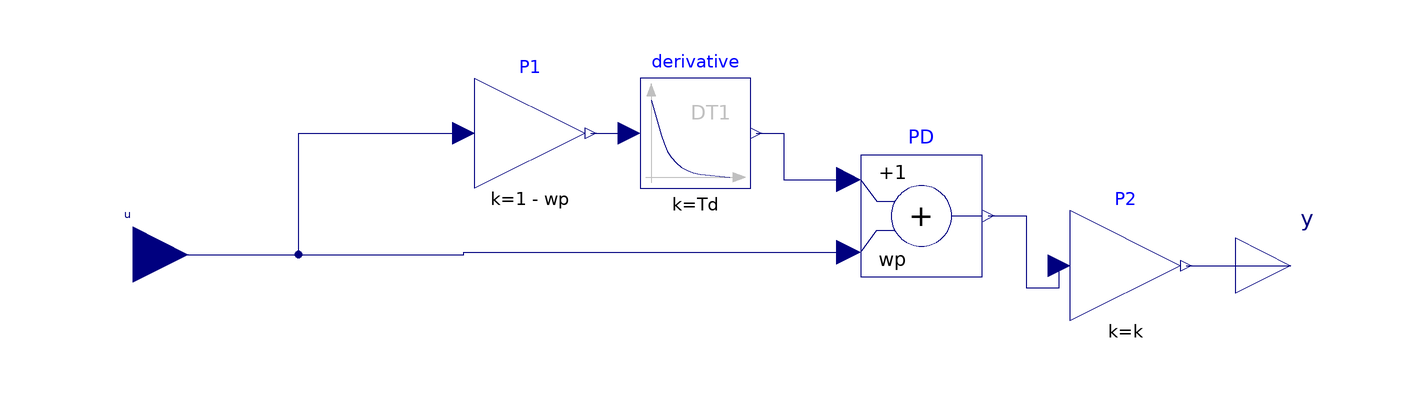

This picture is the connection diagram that the Modelica source below describes through its graphical annotations.

model PD


//________________________________________________________________________________//
// Component of the TransiEnt Library, version: 2.0.1                             //
//                                                                                //
// Licensed by Hamburg University of Technology under the 3-BSD-clause.           //
// Copyright 2021, Hamburg University of Technology.                              //
//________________________________________________________________________________//
//                                                                                //
// TransiEnt.EE, ResiliEntEE, IntegraNet and IntegraNet II are research projects  //
// supported by the German Federal Ministry of Economics and Energy               //
// (FKZ 03ET4003, 03ET4048, 0324027 and 03EI1008).                                //
// The TransiEnt Library research team consists of the following project partners://
// Institute of Engineering Thermodynamics (Hamburg University of Technology),    //
// Institute of Energy Systems (Hamburg University of Technology),                //
// Institute of Electrical Power and Energy Technology                            //
// (Hamburg University of Technology)                                             //
// Fraunhofer Institute for Environmental, Safety, and Energy Technology UMSICHT, //
// Gas- und Wärme-Institut Essen						  //
// and                                                                            //
// XRG Simulation GmbH (Hamburg, Germany).                                        //
//________________________________________________________________________________//





  // _____________________________________________
  //
  //          Imports and Class Hierarchy
  // _____________________________________________

  extends TransiEnt.Basics.Icons.Block;

  // _____________________________________________
  //
  //               Visible Parameters
  // _____________________________________________

  parameter SI.Time Td=0.01 "Time constant of derivative block";
  parameter Real k=0.6 "Gain of proportional block";
  parameter Real wp=0.6 "Weight of proportional block";

  // _____________________________________________
  //
  //                  Interfaces
  // _____________________________________________

  Modelica.Blocks.Interfaces.RealInput u annotation (Placement(transformation(rotation=0, extent={{-110,-10},{-90,10}}), iconTransformation(extent={{-138,-20},{-100,18}})));
  Modelica.Blocks.Interfaces.RealOutput y annotation (Placement(transformation(rotation=0, extent={{100,-12},{120,8}}), iconTransformation(extent={{100,-12},{120,8}})));

  // _____________________________________________
  //
  //           Instances of other Classes
  // _____________________________________________

  Modelica.Blocks.Continuous.Derivative derivative(k=Td, T=Td)  annotation (Placement(transformation(extent={{-8,12},{12,32}})));
  Modelica.Blocks.Math.Add PD(k2=wp) annotation (Placement(transformation(extent={{32,-4},{54,18}}, rotation=0)));
  Modelica.Blocks.Math.Gain P1(k=1 - wp)  annotation (Placement(transformation(extent={{-38,12},{-18,32}}, rotation=0)));
  Modelica.Blocks.Math.Gain P2(k=k)     annotation (Placement(transformation(extent={{70,-12},{90,8}},   rotation=0)));

  // _____________________________________________
  //
  //           Characteristic Equations
  // _____________________________________________

equation

  // _____________________________________________
  //
  //               Connect Statements
  // _____________________________________________

  connect(P1.y, derivative.u) annotation (Line(points={{-17,22},{-14,22},{-10,22}}, color={0,0,127}));
  connect(derivative.y, PD.u1) annotation (Line(points={{13,22},{18,22},{18,13.6},{29.8,13.6}}, color={0,0,127}));
  connect(u, P1.u) annotation (Line(points={{-100,0},{-70,0},{-70,22},{-40,22}}, color={0,0,127}));
  connect(u, PD.u2) annotation (Line(points={{-100,0},{-40,0},{-40,0.4},{29.8,0.4}}, color={0,0,127}));
  connect(PD.y, P2.u) annotation (Line(points={{55.1,7},{62,7},{62,-6},{68,-6},{68,-2}}, color={0,0,127}));
  connect(P2.y, y) annotation (Line(points={{91,-2},{110,-2}}, color={0,0,127}));

    annotation (Diagram(graphics,
                        coordinateSystem(preserveAspectRatio=false, extent={{-100,-100},{100,100}})), Icon(coordinateSystem(preserveAspectRatio=false, extent={{-100,-100},{100,100}}), graphics={
  Polygon(visible=true,
      lineColor={192,192,192},
    fillColor={192,192,192},
    fillPattern=FillPattern.Solid,
    points={{-78,90},{-86,68},{-70,68},{-78,90}}),
    Line(visible=true,
        points={{-78,78},{-78,-90}},
      color={192,192,192}),
  Line(visible = true,
    origin={-22.667,-27.333},
    points={{-55.333,93.333},{-25.333,9.333},{82.667,9.333}},
    color = {0,0,127},
    smooth = Smooth.Bezier),
  Line(visible=true,
      points={{-88,-80},{84,-80}},
    color={192,192,192}),
  Polygon(visible=true,
      lineColor={192,192,192},
    fillColor={192,192,192},
    fillPattern=FillPattern.Solid,
    points={{92,-80},{70,-72},{70,-88},{92,-80}}),
  Text(
      lineColor={192,192,192},
    extent={{-28,14},{88,60}},
          textString="PD")}),
    Documentation(info="<html>
<p><b><span style=\"font-family: MS Shell Dlg 2; color: #008000;\">1. Purpose of model</span></b></p>
<p><span style=\"font-family: MS Shell Dlg 2;\">Proportional differential block without saturation or anti-windup</span></p>
<p><b><span style=\"font-family: MS Shell Dlg 2; color: #008000;\">2. Level of detail, physical effects considered, and physical insight</span></b></p>
<p><span style=\"font-family: MS Shell Dlg 2;\">(Purely technical component without physical modeling.)</span></p>
<p><b><span style=\"font-family: MS Shell Dlg 2; color: #008000;\">3. Limits of validity </span></b></p>
<p><span style=\"font-family: MS Shell Dlg 2;\">(Purely technical component without physical modeling.)</span></p>
<p><b><span style=\"font-family: MS Shell Dlg 2; color: #008000;\">4. Interfaces</span></b></p>
<p><span style=\"font-family: MS Shell Dlg 2;\">Modelica RealInput u</span></p>
<p><span style=\"font-family: MS Shell Dlg 2;\">Modelica RealOutput y</span></p>
<p><b><span style=\"font-family: MS Shell Dlg 2; color: #008000;\">5. Nomenclature</span></b></p>
<p><span style=\"font-family: MS Shell Dlg 2;\">(no remarks)</span></p>
<p><b><span style=\"font-family: MS Shell Dlg 2; color: #008000;\">6. Governing Equations</span></b></p>
<p><span style=\"font-family: MS Shell Dlg 2;\">(no equations)</span></p>
<p><b><span style=\"font-family: MS Shell Dlg 2; color: #008000;\">7. Remarks for Usage</span></b></p>
<p><span style=\"font-family: MS Shell Dlg 2;\">(no remarks)</span></p>
<p><b><span style=\"font-family: MS Shell Dlg 2; color: #008000;\">8. Validation</span></b></p>
<p><span style=\"font-family: MS Shell Dlg 2;\">(no remarks)</span></p>
<p><b><span style=\"font-family: MS Shell Dlg 2; color: #008000;\">9. References</span></b></p>
<p><span style=\"font-family: MS Shell Dlg 2;\">(no remarks)</span></p>
<p><b><span style=\"font-family: MS Shell Dlg 2; color: #008000;\">10. Version History</span></b></p>
<p><span style=\"font-family: MS Shell Dlg 2;\">Model created by Pascal Dubucq (dubucq@tuhh.de), Aug 2014</span></p>
<p><span style=\"font-family: MS Shell Dlg 2;\">Model modified by Pascal Dubucq (dubucq@tuhh.de), Apr 2017 : code conventions</span></p>
</html>"));
end PD;